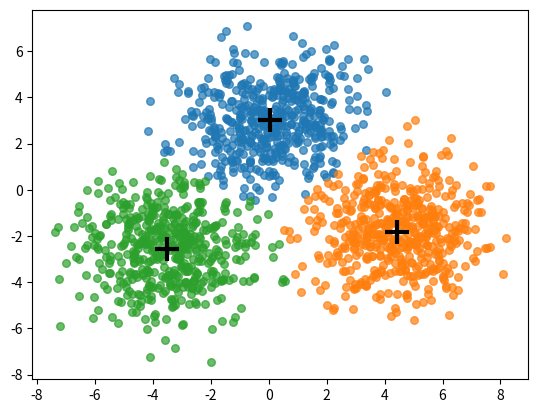

The script that saved this image:
import numpy as np
import matplotlib.pyplot as plt
import random

x1, y1 = np.random.normal(0, 1.5, 500), np.random.normal(3, 1.5, 500)
x2, y2 = np.random.normal(-3.5, 1.5, 500), np.random.normal(-2.5, 1.5, 500)
x3, y3 = np.random.normal(4.5, 1.5, 500), np.random.normal(-2, 1.5, 500)

# 处理三类样本的坐标
data = []
for i in range(500):
    data.append([x1[i], y1[i]])
    data.append([x2[i], y2[i]])
    data.append([x3[i], y3[i]])


# 计算距离三个中心点的欧氏距离
def cal_distance(point, centers):
    return [(point[0] - x[0]) ** 2 + (point[1] - x[1]) ** 2 for x in centers]


# 决定该样本的类别，将该样本归于最近的中心点
# 返回该类别的索引
def decide_class(sample, centers):
    temp = cal_distance(sample, centers)
    return temp.index(min(temp))


# 依据每类中各个点重新计算中心点
# 返回中心点列表
def re_center(inputs, labels):
    centers = [[0.0, 0.0, 0.0] for _ in range(3)]
    for j in range(len(inputs)):
        centers[labels[j]][0] += inputs[j][0]
        centers[labels[j]][1] += inputs[j][1]
        centers[labels[j]][2] += 1.0
    centers = [[x[0] / x[2], x[1] / x[2]] for x in centers]
    return centers


# 绘制图片，包括散点图以及中心点
def show_pic(inputs, labels, centers):
    clusters = [[], [], []]
    for j in range(len(inputs)):
        clusters[labels[j]].append(data[j])
    plt.scatter([x[0] for x in clusters[0]], [x[1] for x in clusters[0]], s=30, alpha=0.7)
    plt.scatter([x[0] for x in clusters[1]], [x[1] for x in clusters[1]], s=30, alpha=0.7)
    plt.scatter([x[0] for x in clusters[2]], [x[1] for x in clusters[2]], s=30, alpha=0.7)
    plt.scatter([x[0] for x in centers], [x[1] for x in centers], linewidths=3, marker='+', s=300, c='black')
    plt.show()


# 模型训练
def fit(inputs, max_iter):
    # 随机挑选三个点作为中心点
    centers = [inputs[random.randrange(0, 1500)], inputs[random.randrange(0, 1500)], inputs[random.randrange(0, 1500)]]
    labels = [-1 for _ in range(1500)]
    iter_num = 0
    # 将样本归于最近的中心点，之后根据聚类计算新的中心点，循环直至：
    # 1. 本次循环没有改变任何一个样本的归属
    # 2. 本次循环之后，已经到达最大迭代数量
    # 新增Test
    while True:
        changed = False
        for j in range(len(inputs)):
            the_class = decide_class(inputs[j], centers)
            if the_class != labels[j]:
                changed = True
            labels[j] = the_class
        centers = re_center(inputs, labels)
        iter_num += 1
        if not changed or iter_num >= max_iter:
            break
    show_pic(inputs, labels, centers)


fit(data, 30)
